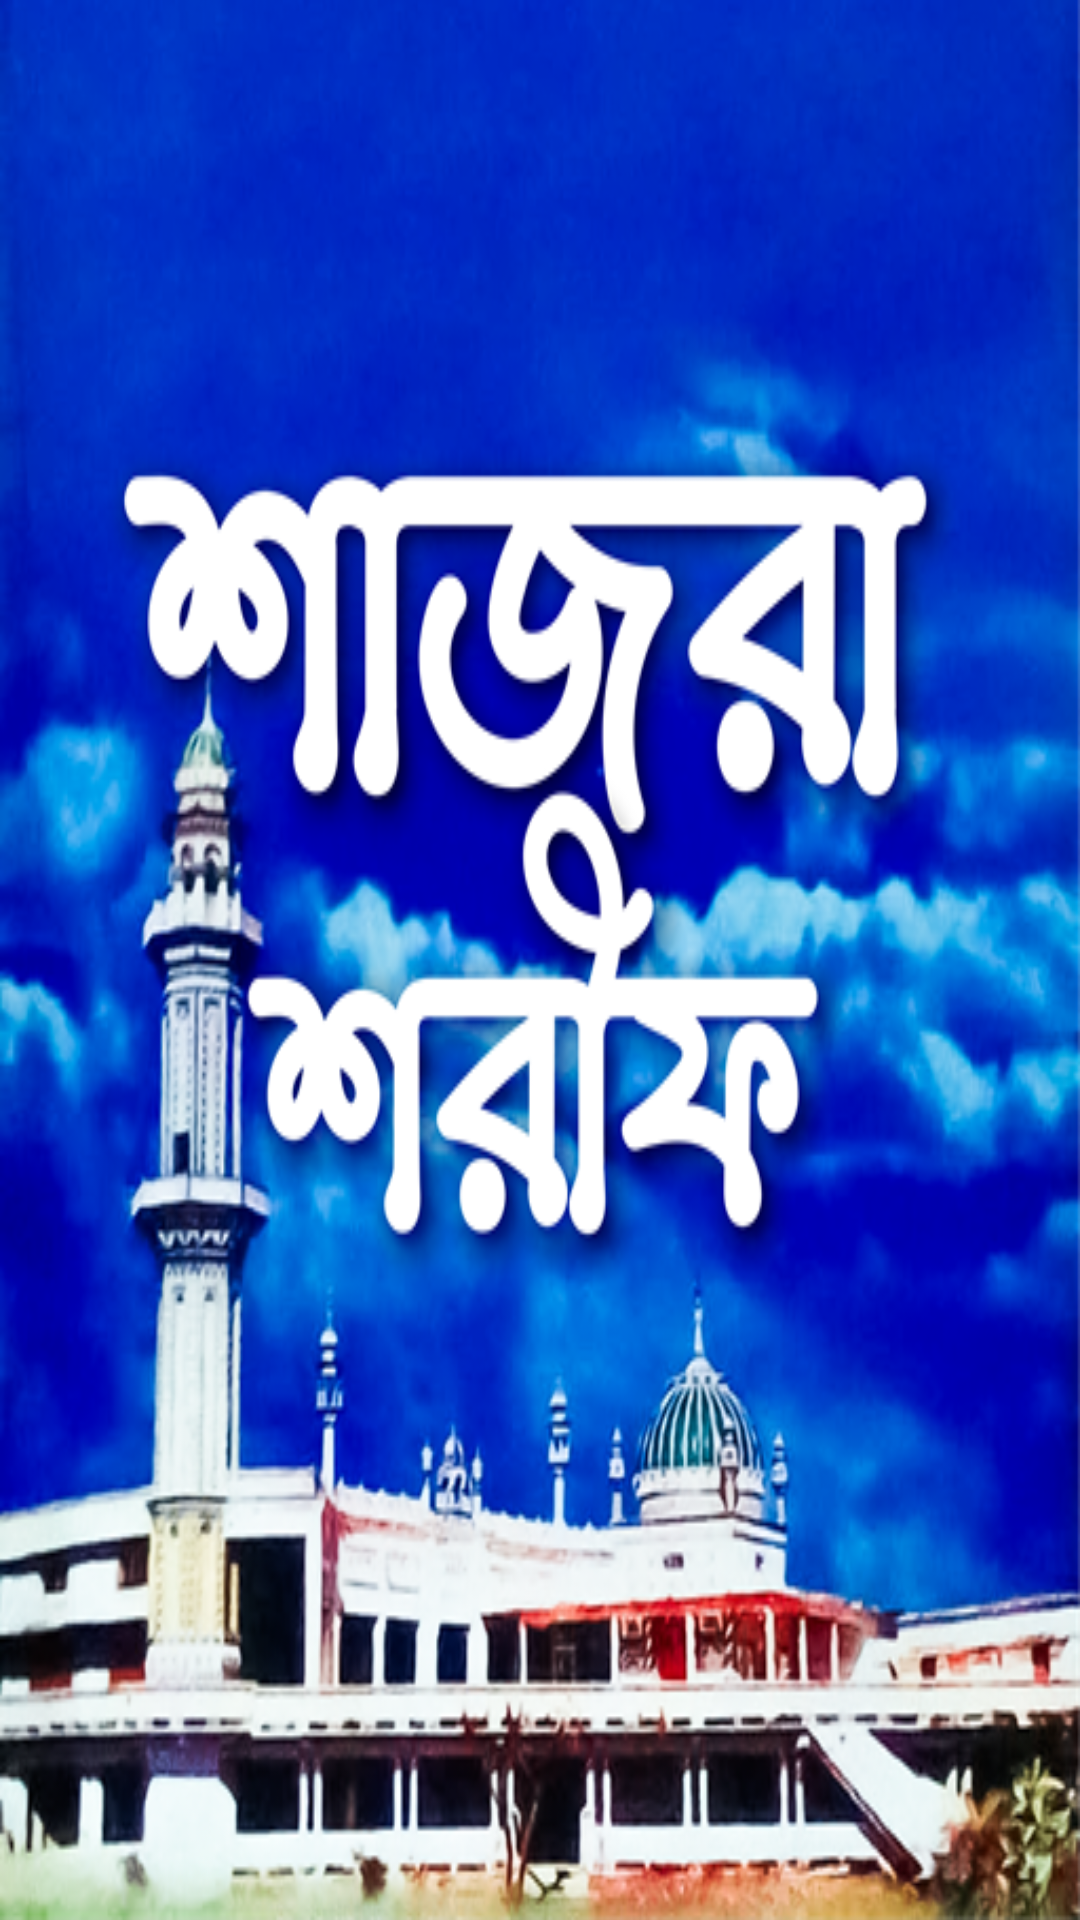

Produce the Android XML layout that renders to this screen, including the resource entries it uses.
<!-- AndroidManifest.xml: application theme Theme.ShajraSharif -->
<!-- res/layout/navheader.xml -->
<?xml version="1.0" encoding="utf-8"?>

<LinearLayout xmlns:android="http://schemas.android.com/apk/res/android"
    android:layout_width="160dp"
    android:layout_height="200dp"
    android:orientation="vertical"
    android:layout_marginTop="50dp"
    android:background="@drawable/app_icon"
    android:layout_gravity="center_horizontal"
    >


</LinearLayout>
<!-- resources referenced by this layout -->
<resources>
  <!-- drawable app_icon: png bitmap (drawable, 357270 bytes) -->
  <style name="Theme.ShajraSharif" parent="Theme.AppCompat.DayNight.NoActionBar">
          
          <item name="colorPrimary">@color/colorPrimary</item>
          <item name="colorPrimaryDark">@color/colorPrimaryDark</item>
          <item name="colorAccent">@color/colorAccent</item>
          <item name="windowActionBar">false</item>
          <item name="windowNoTitle">true</item>
          
          <item name="android:statusBarColor" tools:targetApi="l">?attr/colorPrimaryVariant</item>
          
      </style>
  <color name="colorPrimary">#01263f</color>
  <color name="colorPrimaryDark">#2196F3</color>
  <color name="colorAccent">#009688</color>
</resources>
